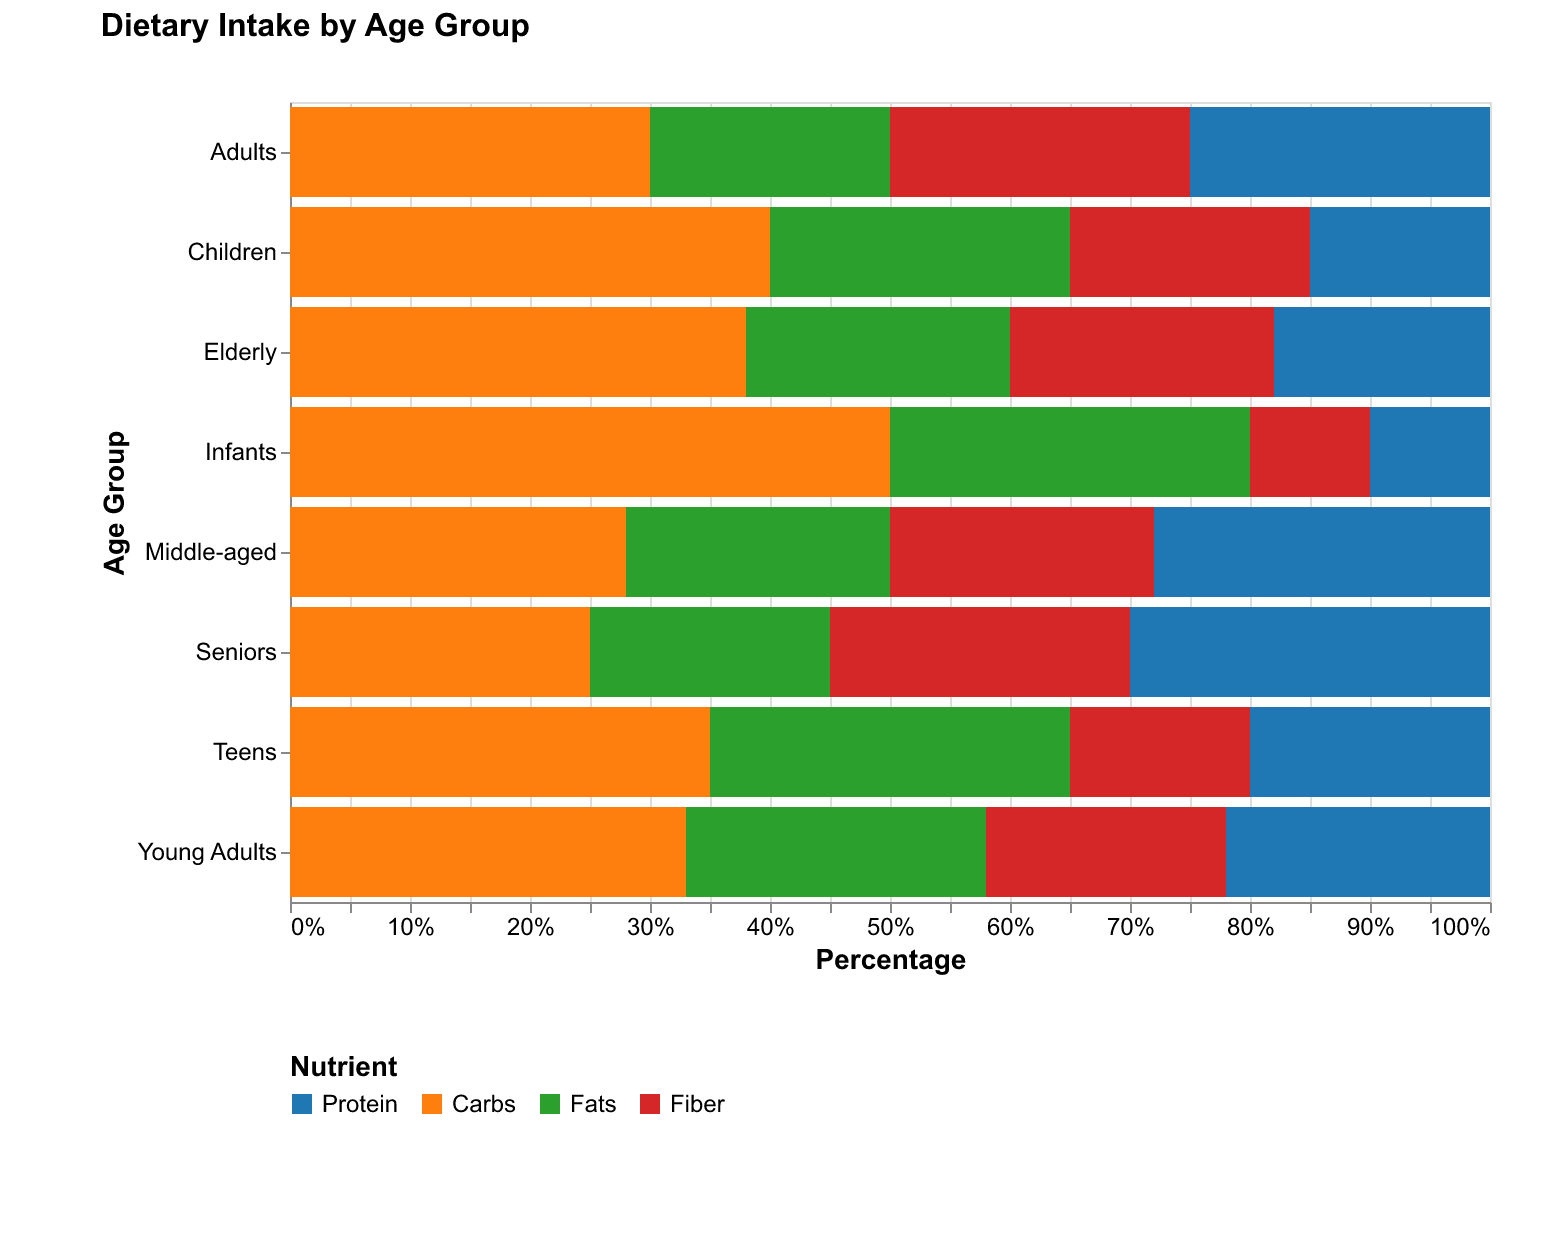

Data behind this chart, as committed beside it:
Age Group, Protein, Carbs, Fats, Fiber
Children, 15, 40, 25, 20
Teens, 20, 35, 30, 15
Adults, 25, 30, 20, 25
Seniors, 30, 25, 20, 25
Infants, 10, 50, 30, 10
Young Adults, 22, 33, 25, 20
Middle-aged, 28, 28, 22, 22
Elderly, 18, 38, 22, 22
